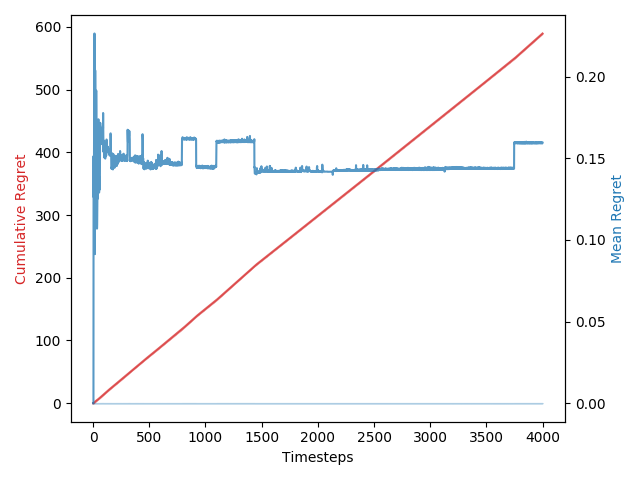

The file beside this chart, header and first rows:
1, 0.0, 0.0, 0.0
2, 0.0, 0.0, 0.0
3, 0.0, 0.0, 0.0
4, 0.0, 0.0, 0.0
5, 0.1513, 0.1513, 0.02496
6, 0.1262, 0.2775, 0.04846
7, 0.1338, 0.4113, 0.04148
8, 0.129, 0.5403, 0.05684
9, 0.1673, 0.7075, 0.07316
10, 0.2017, 0.9092, 0.04915
11, 0.207, 1.116, 0.03819
12, 0.197, 1.313, 0.05802
13, 0.2264, 1.54, 0.06557
14, 0.1944, 1.734, 0.07424
15, 0.1755, 1.91, 0.0788
16, 0.1054, 2.015, 0.0564
17, 0.0913, 2.106, 0.07734
18, 0.1934, 2.3, 0.0591
19, 0.2038, 2.503, 0.06353
20, 0.2038, 2.707, 0.07117
21, 0.1885, 2.896, 0.06629
22, 0.1238, 3.02, 0.03657
23, 0.1098, 3.129, 0.05718
24, 0.1189, 3.248, 0.06717
25, 0.1202, 3.368, 0.04762
26, 0.1335, 3.502, 0.04709
27, 0.1713, 3.673, 0.05262
28, 0.1904, 3.863, 0.05168
29, 0.1914, 4.055, 0.06086
30, 0.1802, 4.235, 0.06612
31, 0.1479, 4.383, 0.05572
32, 0.1574, 4.54, 0.07207
33, 0.1592, 4.7, 0.07537
34, 0.1625, 4.862, 0.06722
35, 0.1069, 4.969, 0.02567
36, 0.107, 5.076, 0.02357
37, 0.1096, 5.186, 0.0185
38, 0.1197, 5.305, 0.04276
39, 0.1255, 5.431, 0.03975
40, 0.1263, 5.557, 0.03891
41, 0.1289, 5.686, 0.04126
42, 0.1253, 5.811, 0.03926
43, 0.1338, 5.945, 0.04247
44, 0.162, 6.107, 0.0622
45, 0.1648, 6.272, 0.0629
46, 0.1693, 6.441, 0.06015
47, 0.173, 6.614, 0.05855
48, 0.1739, 6.788, 0.05912
49, 0.1696, 6.958, 0.0625
50, 0.1621, 7.12, 0.0608
51, 0.1389, 7.259, 0.04103
52, 0.1408, 7.399, 0.043
53, 0.1304, 7.53, 0.03488
54, 0.129, 7.659, 0.03377
55, 0.1333, 7.792, 0.03198
56, 0.1357, 7.928, 0.02794
57, 0.1383, 8.066, 0.02711
58, 0.1378, 8.204, 0.03502
59, 0.1338, 8.338, 0.03195
60, 0.1328, 8.47, 0.03452
61, 0.1309, 8.601, 0.03548
... 3,938 more rows
